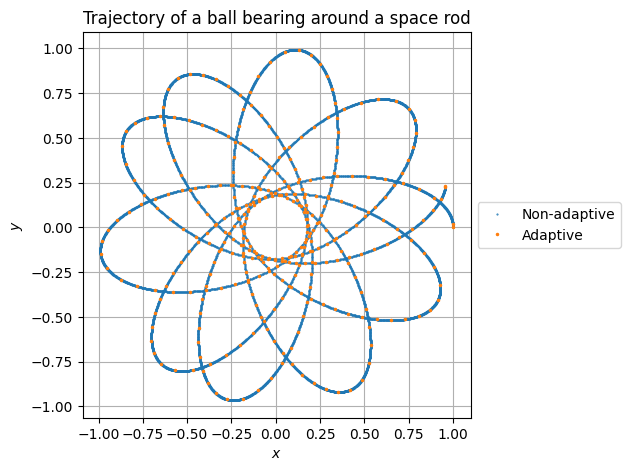
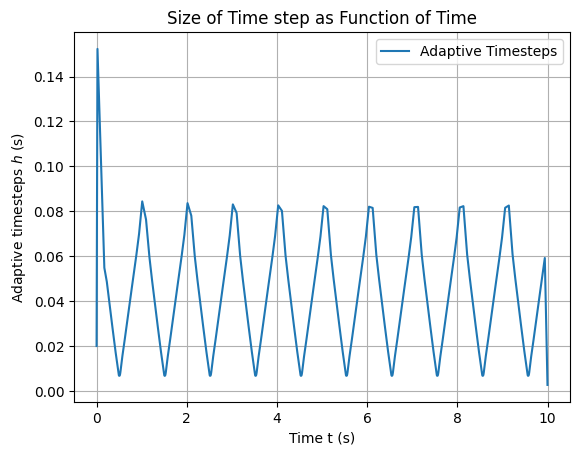

Reproduce these figures in Python, in order.
# Question 1: Solution to Newman 8.8, Space garbage.

"""
Author: Erin Fung and Valerie MacIsaac

Explanatory Note: This code implements an adaptive step size fourth-order
Runge-Kutta method to solve the problem presented in Newman Exercise 8.8.
"""

# Import Libraries
import numpy as np
import matplotlib.pyplot as plt
import time # for timing the algorithms

# Define Plot Style
plt.style.use('default')
plt.rcParams['figure.dpi'] = 300 # set higher resolution figures


# Defining function that returns right hand side of equation
def rhs(r):
    """ The right-hand-side of the equations
    INPUT:
    r = [x, vx, y, vy] are floats (not arrays)
    note: no explicit dependence on time
    OUTPUT:
    1x2 numpy array, rhs[0] is for x, rhs[1] is for vx, etc"""
    M = 10.
    L = 2.

    x = r[0]
    vx = r[1]
    y = r[2]
    vy = r[3]

    r2 = x**2 + y**2
    Fx, Fy = - M * np.array([x, y], float) / (r2 * np.sqrt(r2 + .25*L**2))
    return np.array([vx, Fx, vy, Fy], float)

# Apply 4th Runge-Kutta Method
# Initialising step variable
a = 0.0
b = 10.0
N = 10000 # to be comparable with the adaptive method
h_norm = (b-a)/N
tpoints = np.arange(a, b, h_norm)
# Storing values
xpoints = []
ypoints = []

# Below: ordering is x, dx/dt, y, dy/dt initial conditions
r = np.array([1., 0., 0., 1.], float)

start_norm = time.perf_counter()
for t in tpoints:
    xpoints.append(r[0])
    ypoints.append(r[2])
    k1 = h_norm*rhs(r)  # all the k's are vectors
    k2 = h_norm*rhs(r + 0.5*k1)  # note: no explicit dependence on time of the RHSs
    k3 = h_norm*rhs(r + 0.5*k2)
    k4 = h_norm*rhs(r + k3)
    r += (k1 + 2*k2 + 2*k3 + k4)/6
end_norm = time.perf_counter()

time_norm = end_norm - start_norm

# Adaptive Runge-Kutta
# We compare one step of size H=2h vs two steps of size h.
t = 0.0
delta = 1e-6     # target error per unit time
h = 0.01         # initial substep
r_adapt = np.array([1., 0., 0., 1.], float)

# Initialise lists with initial conditions to store adapted data points
xad = [r_adapt[0]]
yad = [r_adapt[2]]
t_adapt = [0] # store time steps

start_adapt = time.perf_counter()
while t < b:
    # adjust h to not overshoot final time with the composite 2h step
    H = 2.0*h
    if t + H > b:
        H = b - t
        h = 0.5*H

    # two half-steps of size h
    k1 = h * rhs(r_adapt)
    k2 = h * rhs(r_adapt + 0.5*k1)
    k3 = h * rhs(r_adapt + 0.5*k2)
    k4 = h * rhs(r_adapt + k3)
    r1_half = r_adapt + (k1 + 2*k2 + 2*k3 + k4)/6.0

    k1 = h * rhs(r1_half)
    k2 = h * rhs(r1_half + 0.5*k1)
    k3 = h * rhs(r1_half + 0.5*k2)
    k4 = h * rhs(r1_half + k3)
    r1 = r1_half + (k1 + 2*k2 + 2*k3 + k4)/6.0

    # one full step of size H = 2h
    k1 = H * rhs(r_adapt)
    k2 = H * rhs(r_adapt + 0.5*k1)
    k3 = H * rhs(r_adapt + 0.5*k2)
    k4 = H * rhs(r_adapt + k3)
    r2 = r_adapt + (k1 + 2*k2 + 2*k3 + k4)/6.0

    # Calculate the error epsilons
    eps_x = (r1[0] - r2[0]) / 30.0
    eps_y = (r1[2] - r2[2]) / 30.0
    eps = np.sqrt(eps_x**2 + eps_y**2)

    # Calculate rho
    rho = (H * delta) / eps

    if rho >= 1.0: # timestep too small, but still accurate
        # advance to the more accurate solution r1, append solution to xad, yad
        # and increase step
        r_adapt = r1
        t += H
        xad.append(r_adapt[0])
        yad.append(r_adapt[2])
        t_adapt.append(t)
        # try enlarging step modestly
        h = h * rho**0.25
    else:
        # reject; shrink step and retry without advancing
        h = h * rho**0.25
end_adapt = time.perf_counter()

time_adapt = end_adapt - start_adapt

# Plot the comparison
plt.figure()
plt.plot(xpoints, ypoints, 'o', ms = .5, label = 'Non-adaptive')
plt.plot(xad, yad, 'o', ms = 1.5, label = 'Adaptive')
plt.legend(loc='center left', bbox_to_anchor=(1, 0.5))
plt.xlabel("$x$")
plt.ylabel("$y$")
plt.title('Trajectory of a ball bearing around a space rod')
plt.grid()
plt.tight_layout()
plt.show()

# Print the Time Difference
print(f'Timing for non-adaptive RK4 = {time_norm}')
print(f'Timing for adaptive RK4 = {time_adapt}')

# Plot the Time-Steps for the adaptive method
dtpoints = np.array(t_adapt[1:]) - np.array(t_adapt[:-1])
plt.plot(t_adapt[:-1], dtpoints, '-', label = 'Adaptive Timesteps')
plt.legend()
plt.xlabel('Time t (s)')
plt.ylabel('Adaptive timesteps $h$ (s)')
plt.grid()
plt.title('Size of Time step as Function of Time')
